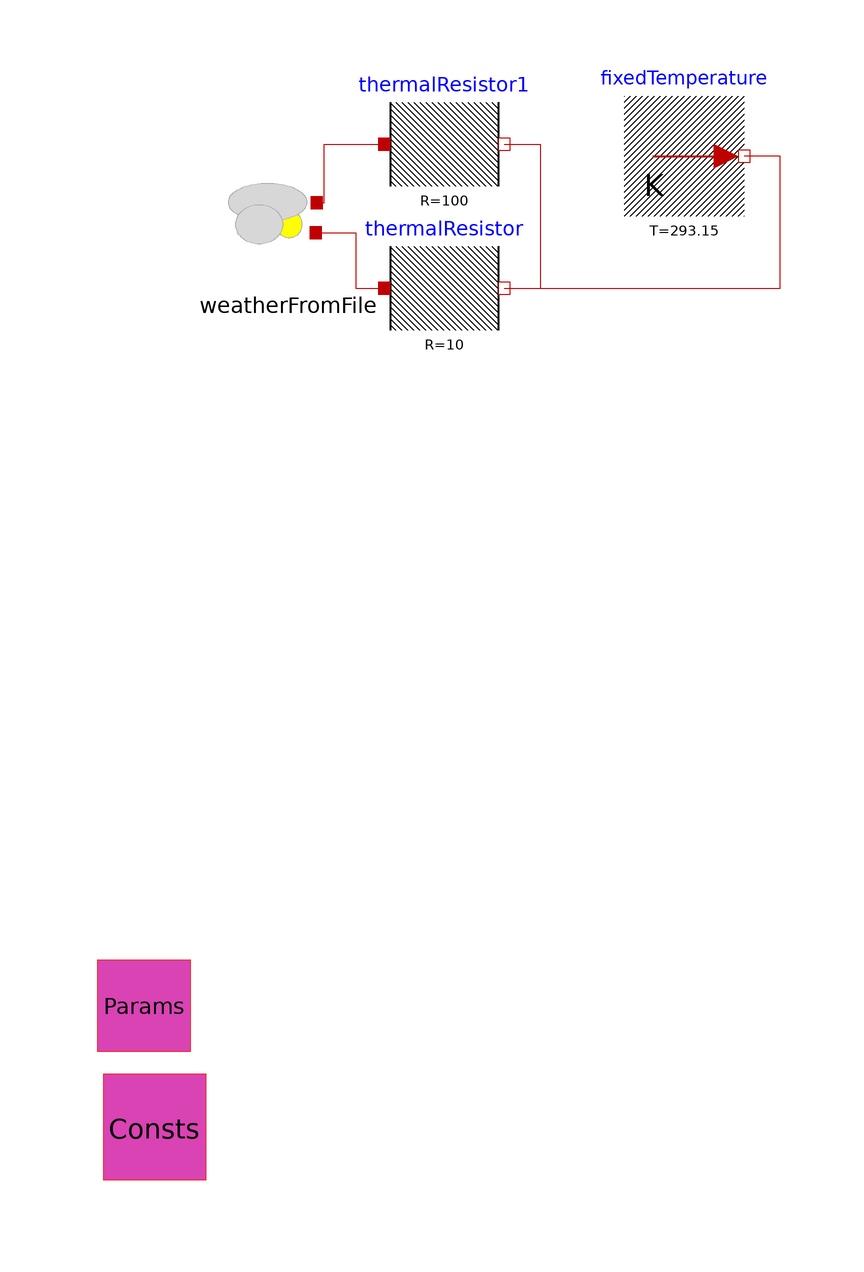

Above is the diagram view of the following Modelica model: its components placed by their Placement annotations and its connect equations drawn as lines.

model tableTest2 "test of WeatherFromFile"
  parameter physicalConstants Consts
    annotation (Placement(transformation(extent={{-104,-96},{-84,-76}})));
  parameter greenhouseParametersForTesting Params
    annotation (Placement(transformation(extent={{-106,-76},{-86,-56}})));
  Components.WeatherFromFile weatherFromFile annotation (Placement(
        transformation(extent={{-82,54},{-62,74}})));
  Modelica.Thermal.HeatTransfer.Sources.FixedTemperature
    fixedTemperature(T=293.15) annotation (Placement(
        transformation(extent={{-16,66},{4,86}})));
  Modelica.Thermal.HeatTransfer.Components.ThermalResistor
    thermalResistor(R=10) annotation (Placement(transformation(
          extent={{-56,44},{-36,64}})));
  Modelica.Thermal.HeatTransfer.Components.ThermalResistor
    thermalResistor1(R=100) annotation (Placement(transformation(
          extent={{-56,68},{-36,88}})));
equation

  connect(weatherFromFile.port_sky_temp, thermalResistor1.port_a)
    annotation (Line(points={{-67.2,68.2},{-66,68.2},{-66,78},{-56,
          78}}, color={191,0,0}));
  connect(weatherFromFile.port_air_temp, thermalResistor.port_a)
    annotation (Line(points={{-67.4,63.2},{-60.7,63.2},{-60.7,54},{
          -56,54}}, color={191,0,0}));
  connect(thermalResistor.port_b, fixedTemperature.port)
    annotation (Line(points={{-36,54},{10,54},{10,76},{4,76}},
        color={191,0,0}));
  connect(thermalResistor1.port_b, fixedTemperature.port)
    annotation (Line(points={{-36,78},{-30,78},{-30,54},{10,54},{10,
          76},{4,76}}, color={191,0,0}));
  annotation (Icon(coordinateSystem(preserveAspectRatio=false)), Diagram(
        coordinateSystem(preserveAspectRatio=false)));
end tableTest2;